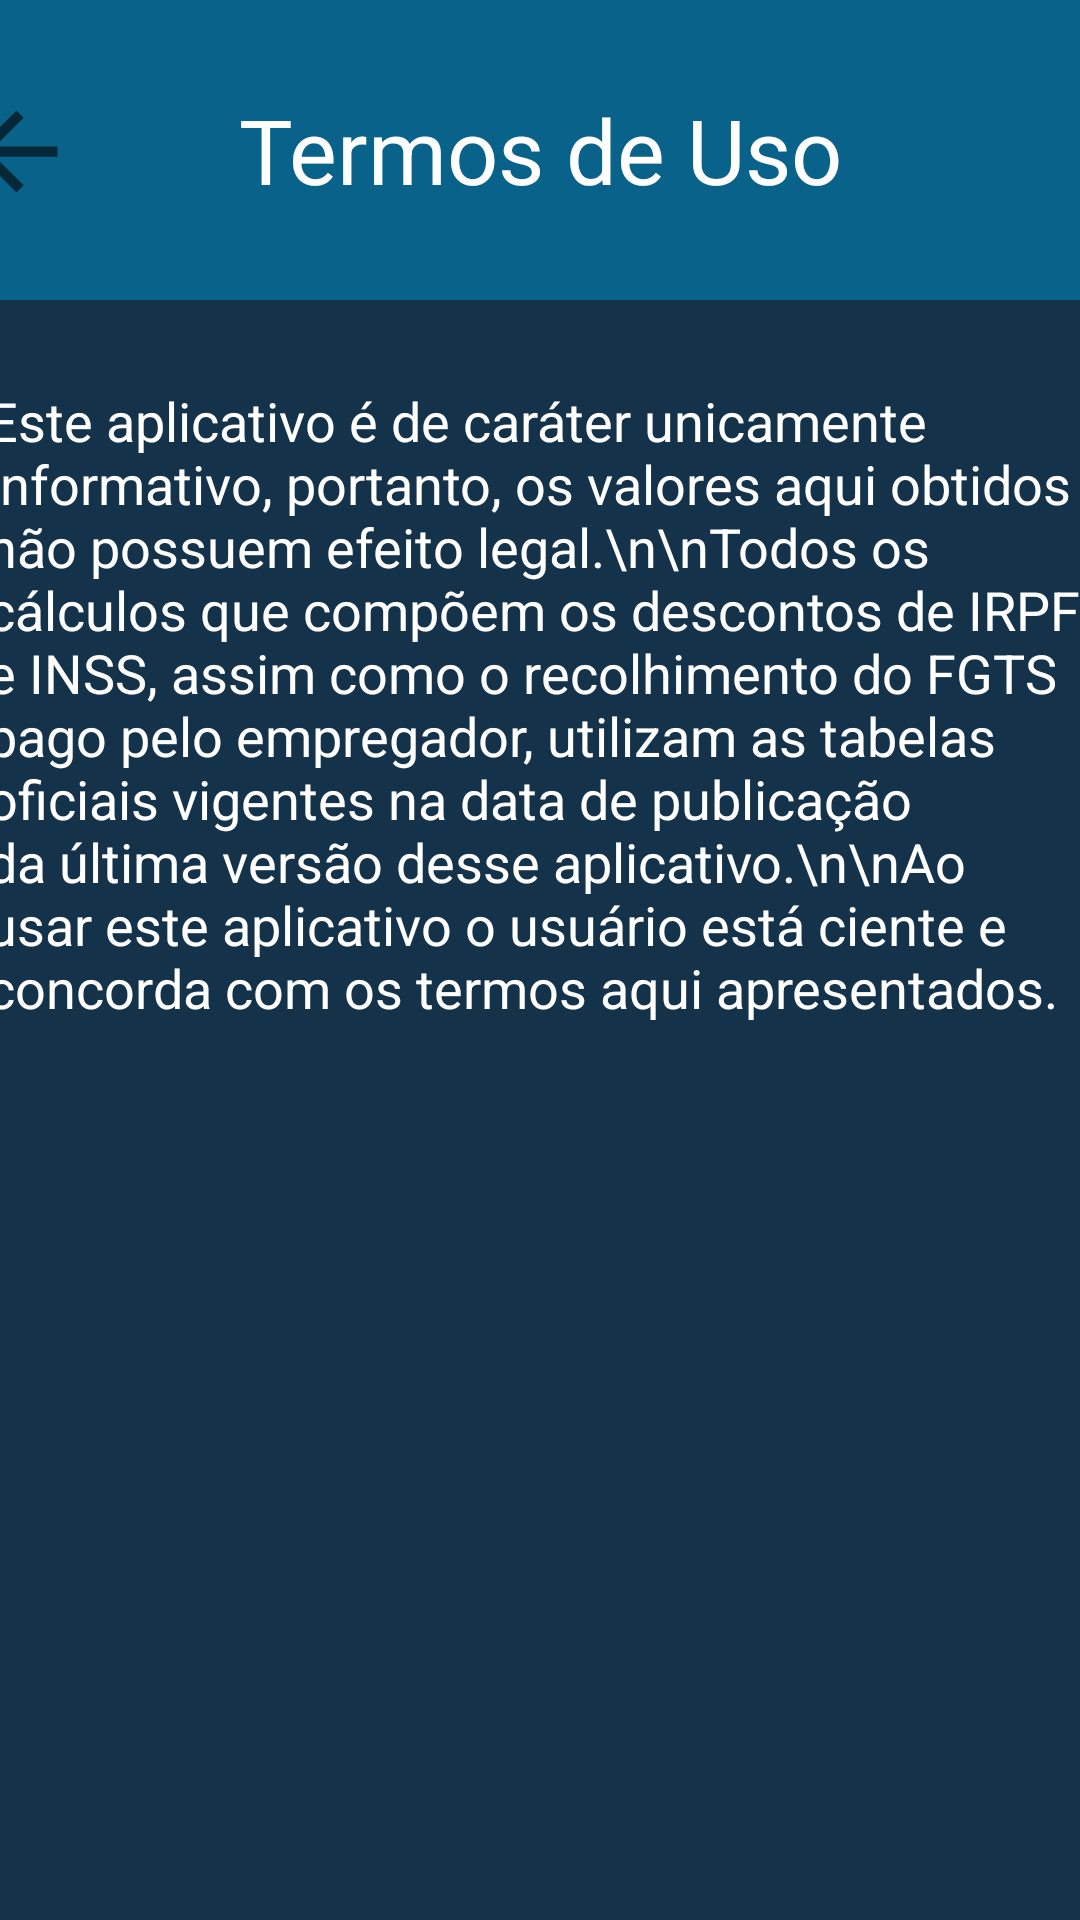

Here is an Android app screen rendered from its layout file. Give the layout XML and the strings, colors and styles it references.
<!-- AndroidManifest.xml: application theme Theme.AppCompat.Light.NoActionBar -->
<!-- res/layout/activity_termos.xml -->
<?xml version="1.0" encoding="utf-8"?>
<androidx.constraintlayout.widget.ConstraintLayout xmlns:android="http://schemas.android.com/apk/res/android"
    xmlns:app="http://schemas.android.com/apk/res-auto"
    xmlns:tools="http://schemas.android.com/tools"
    android:layout_width="match_parent"
    android:layout_height="match_parent"
    android:background="#FD133149"
    tools:context="br.anmoraes.calculador_salarial_br.activities.Termos">

    <TextView
        android:id="@+id/textView"
        android:layout_width="0dp"
        android:layout_height="100dp"
        android:background="#09628A"
        android:fontFamily="sans-serif"
        android:gravity="fill|center"
        android:text="Termos de Uso"
        android:textAlignment="center"
        android:textColor="#FFFFFF"
        android:textSize="30sp"
        app:layout_constraintEnd_toEndOf="parent"
        app:layout_constraintHorizontal_bias="0.0"
        app:layout_constraintStart_toStartOf="parent"
        app:layout_constraintTop_toTopOf="parent" />

    <ImageView
        android:id="@+id/imageView"
        android:layout_width="54dp"
        android:layout_height="41dp"
        android:layout_marginTop="30dp"
        android:layout_marginEnd="350dp"
        android:onClick="voltar"
        app:layout_constraintEnd_toEndOf="@+id/textView"
        app:layout_constraintStart_toStartOf="@+id/textView"
        app:layout_constraintTop_toTopOf="@+id/textView"
        app:srcCompat="?attr/actionModeCloseDrawable" />

    <TextView
        android:id="@+id/textView8"
        android:layout_width="370dp"
        android:layout_height="285dp"
        android:layout_marginTop="28dp"
        android:text="Este aplicativo é de caráter unicamente informativo, portanto, os valores aqui obtidos não possuem efeito legal.\n\nTodos os cálculos que compõem os descontos de IRPF e INSS, assim como o recolhimento do FGTS pago pelo empregador, utilizam as tabelas oficiais vigentes na data de publicação da última versão desse aplicativo.\n\nAo usar este aplicativo o usuário está ciente e concorda com os termos aqui apresentados."
        android:textAlignment="textStart"
        android:textColor="#FFFFFF"
        android:textSize="18sp"
        app:layout_constraintEnd_toEndOf="parent"
        app:layout_constraintHorizontal_bias="0.487"
        app:layout_constraintStart_toStartOf="parent"
        app:layout_constraintTop_toBottomOf="@+id/textView" />

</androidx.constraintlayout.widget.ConstraintLayout>
<!-- resources referenced by this layout -->
<resources>

</resources>
